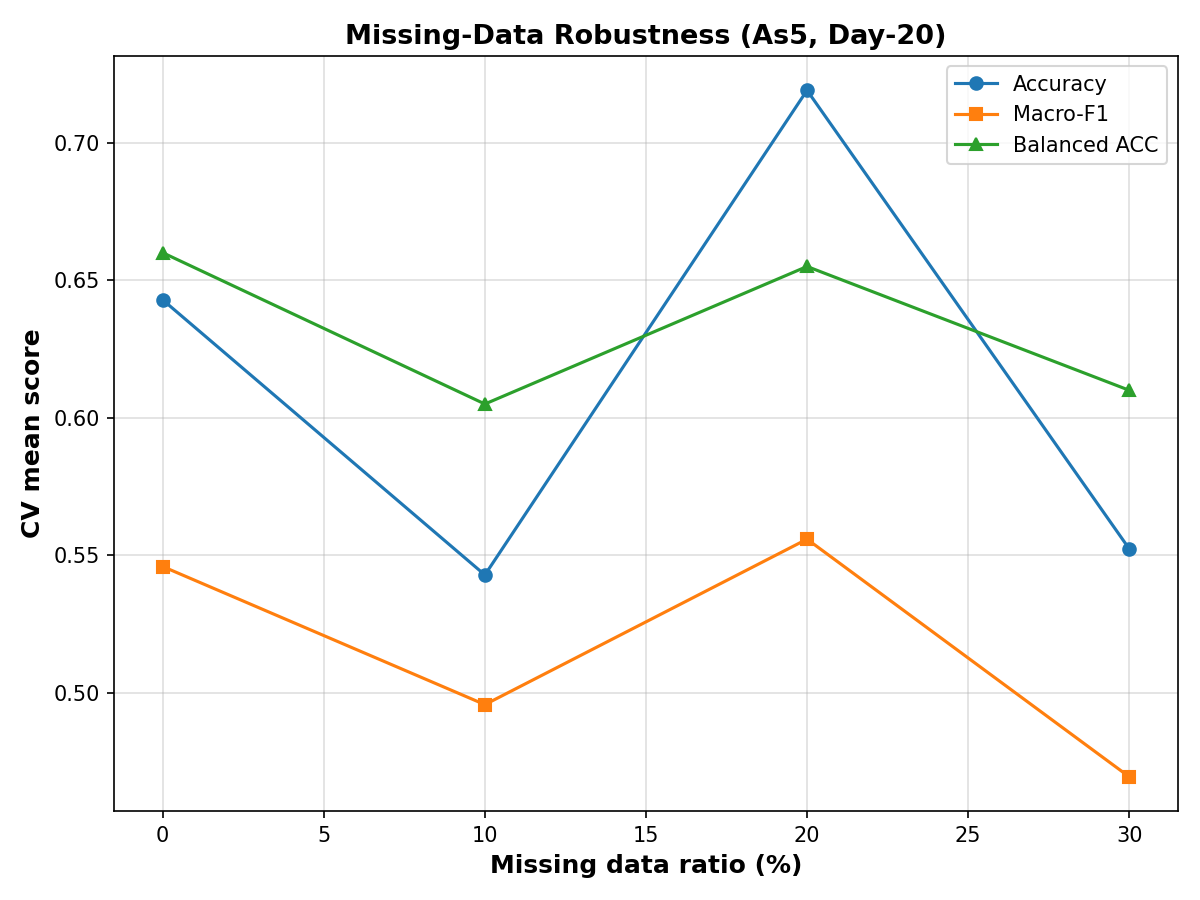

Data behind this chart, as committed beside it:
missing_ratio, acc_mean, macro_f1_mean, balanced_acc_mean
0.0, 0.6429, 0.5459, 0.66
0.1, 0.5429, 0.4957, 0.605
0.2, 0.719, 0.5559, 0.655
0.3, 0.5524, 0.4695, 0.61
